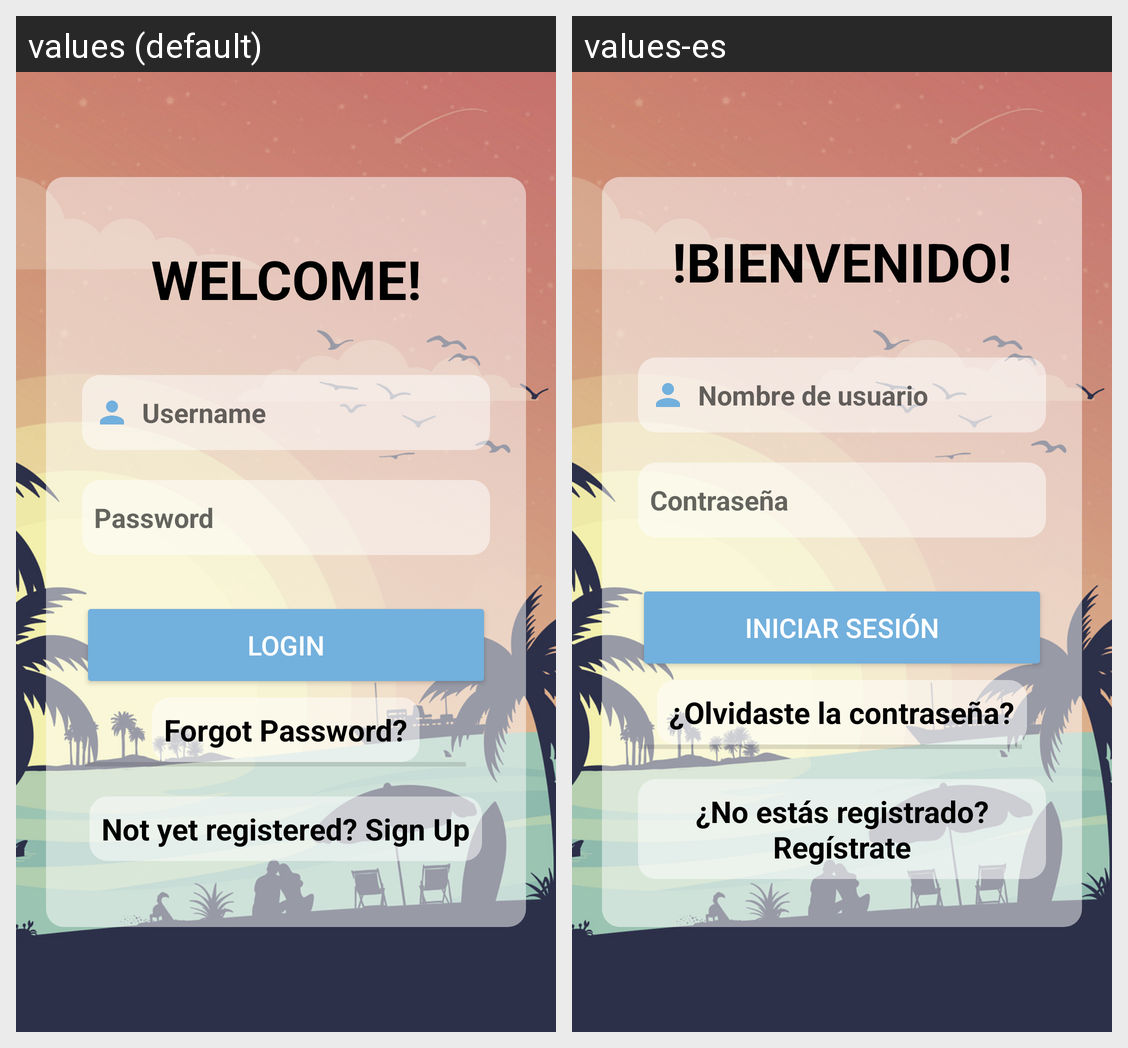

Here is an Android app screen in its default locale and in the app's own translations. Write out the translated-string differences for the strings that appear on this screen.
Android screen res/layout/activity_login.xml rendered under 2 locales, left to right: values (default), values-es. Device: Nexus 5 (rendered at 1080×1920; each locale shown at half size, 540×960, under a caption strip naming it); theme Theme.SombrillaV1.
Strings drawn on this screen, with the default value and each locale's value (text and hints the layout hard-codes, and strings that could not be matched under every locale, appear in the picture but are not listed):

welcome
  values: WELCOME!
  values-es: !BIENVENIDO!

username
  values: Username
  values-es: Nombre de usuario

password
  values: Password
  values-es: Contraseña

login
  values: Login
  values-es: Iniciar sesión

forgot_password
  values: Forgot Password?
  values-es: ¿Olvidaste la contraseña?

not_registered
  values: Not yet registered? Sign Up
  values-es: ¿No estás registrado? Regístrate
